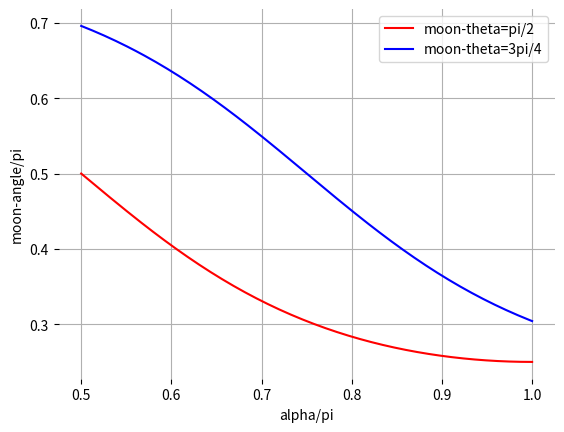

Generate this figure with matplotlib:
import numpy as np
import matplotlib.pyplot as plt

MOON_RADIUS = 60


def get_uv_axis(u, v, w, x):
    x = x - np.dot(x, w) * w
    return np.dot(x, u), np.dot(x, v)


def get_uv_angle(u, v, w, x):
    x = x - np.dot(x, w) * w
    return np.arccos(np.dot(x, u) / np.linalg.norm(x))


def get_moon_line(alpha, beta, theta):
    # alpha: x-angle
    # beta: z-angle
    eye = np.array([0, 0, 0])
    t = np.array([np.sin(beta) * np.cos(alpha), np.sin(beta) * np.sin(alpha), np.cos(beta)])
    moon = np.array([MOON_RADIUS * np.cos(theta), MOON_RADIUS * np.sin(theta), 0])
    w = -(moon - eye)
    w = w / np.linalg.norm(w)
    u = np.cross(t, w)
    u = u / np.linalg.norm(u)
    v = np.cross(w, u)
    up = moon + np.array([0, 0, 1])
    return get_uv_angle(u, v, w, up)

beta = np.pi/4
theta1 = np.pi/2
theta2 = np.pi*3/4
alphas = np.arange(np.pi/2, np.pi, 0.01)
angles1 = []
angles2 = []
for a in alphas:
    angles1.append(get_moon_line(a, beta, theta1))
    angles2.append(get_moon_line(a, beta, theta2))
plt.plot(alphas/np.pi, np.array(angles1)/np.pi, 'r', alphas/np.pi, np.array(angles2)/np.pi, 'b')
plt.box(False)
plt.grid(True)
plt.xlabel('alpha/pi')
plt.ylabel('moon-angle/pi')
plt.legend(['moon-theta=pi/2', 'moon-theta=3pi/4'])
